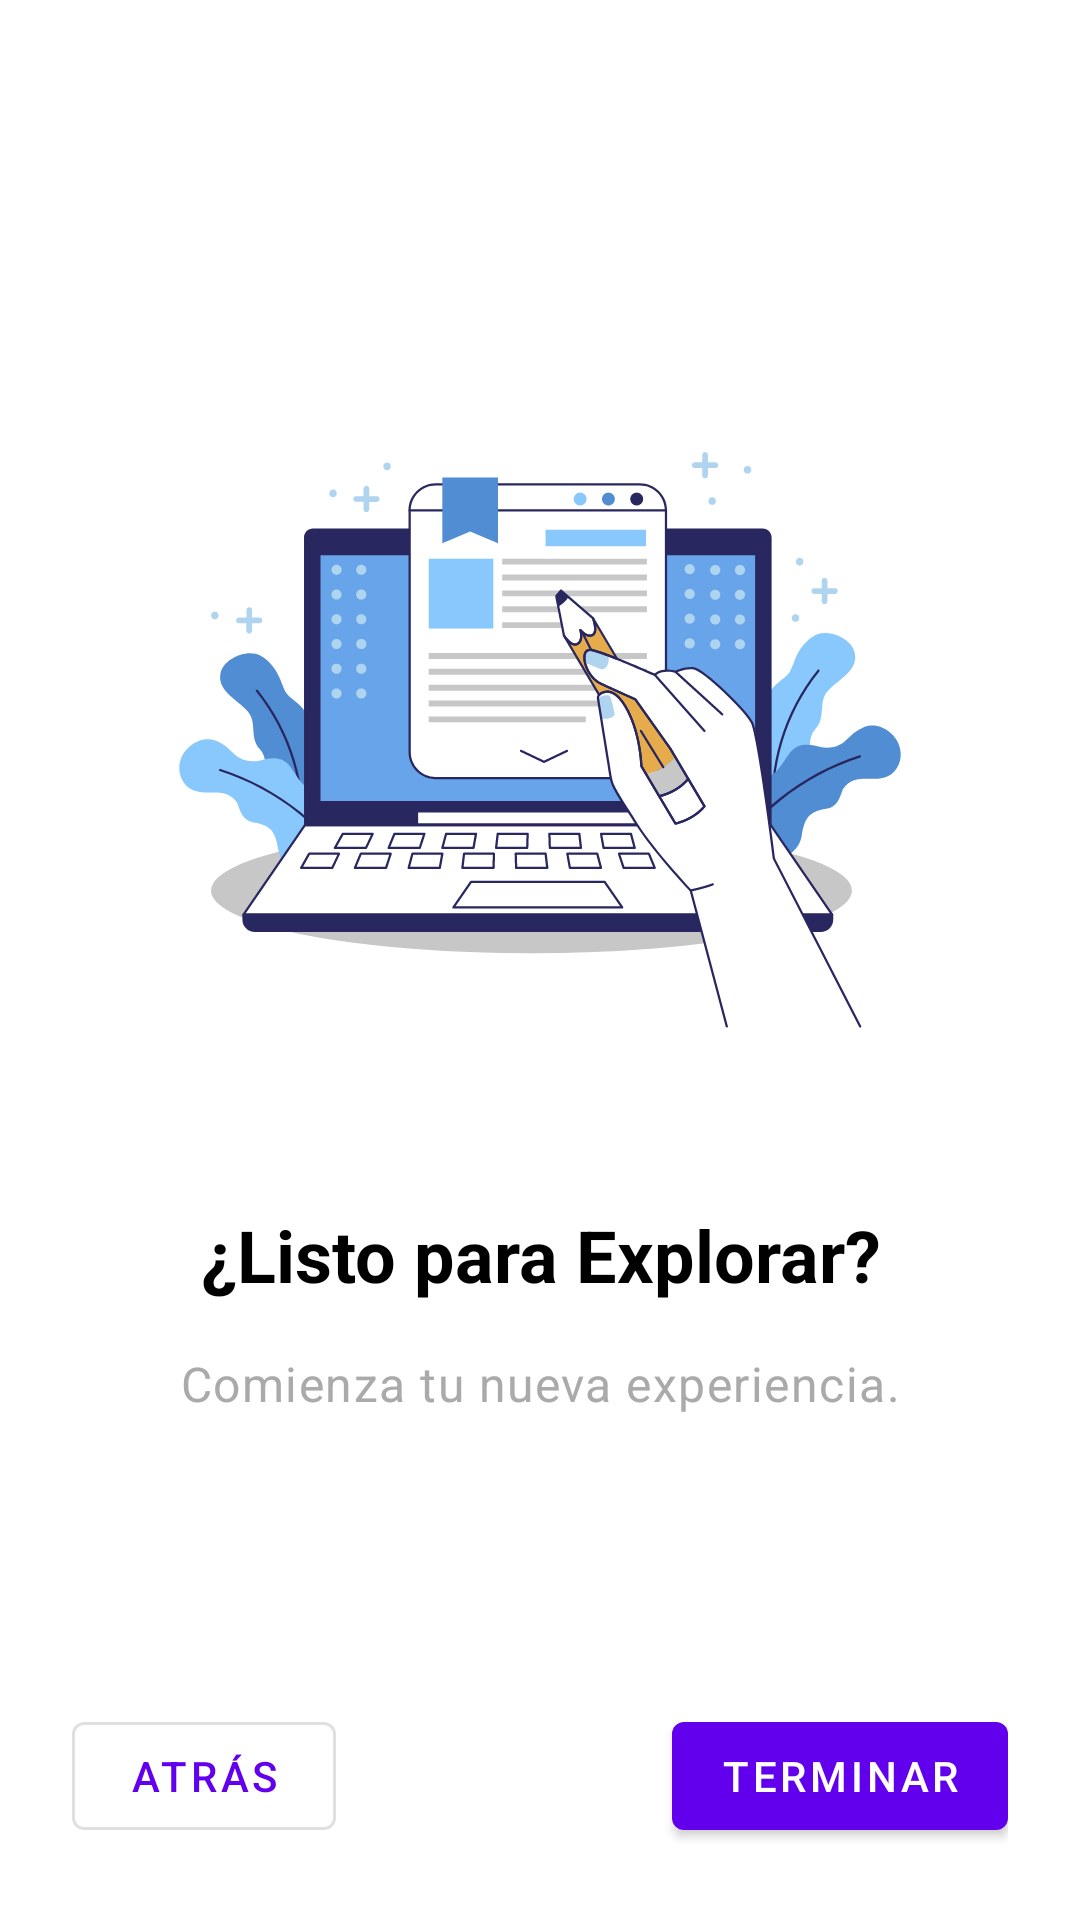

Write the Android layout XML for this screen, with the resource values it uses.
<!-- AndroidManifest.xml: application theme Theme.DigiBook_Examen1_1198109 -->
<!-- res/layout/fragment_onboarding3.xml -->
<?xml version="1.0" encoding="utf-8"?>
<androidx.constraintlayout.widget.ConstraintLayout xmlns:android="http://schemas.android.com/apk/res/android"
    xmlns:app="http://schemas.android.com/apk/res-auto"
    xmlns:tools="http://schemas.android.com/tools"
    android:layout_width="match_parent"
    android:layout_height="match_parent"
    android:background="@color/white"
    android:padding="24dp"
    tools:context=".onboarding3Fragment">

    <LinearLayout
        android:layout_width="0dp"
        android:layout_height="0dp"
        android:gravity="center"
        android:orientation="vertical"
        app:layout_constraintBottom_toTopOf="@id/buttonNext"
        app:layout_constraintEnd_toEndOf="parent"
        app:layout_constraintStart_toStartOf="parent"
        app:layout_constraintTop_toTopOf="parent">

        <ImageView
            android:layout_width="250dp"
            android:layout_height="250dp"
            android:contentDescription="@string/onboarding_image_description"
            app:srcCompat="@drawable/ic_ob3"
            tools:srcCompat="@tools:sample/avatars" />

        <TextView
            android:layout_width="match_parent"
            android:layout_height="wrap_content"
            android:layout_marginTop="32dp"
            android:gravity="center"
            android:text="@string/onboarding_title_3"
            android:textAppearance="@style/TextAppearance.MaterialComponents.Headline5"
            android:textColor="@android:color/black"
            android:textStyle="bold" />

        <TextView
            android:layout_width="match_parent"
            android:layout_height="wrap_content"
            android:layout_marginTop="16dp"
            android:gravity="center"
            android:text="@string/onboarding_desc_3"
            android:textAppearance="@style/TextAppearance.MaterialComponents.Body1"
            android:textColor="@android:color/darker_gray" />
    </LinearLayout>

    <com.google.android.material.button.MaterialButton
        android:id="@+id/buttonBack"
        style="@style/Widget.MaterialComponents.Button.OutlinedButton"
        android:layout_width="wrap_content"
        android:layout_height="wrap_content"
        android:text="@string/back"
        app:layout_constraintBottom_toBottomOf="parent"
        app:layout_constraintStart_toStartOf="parent" />

    <com.google.android.material.button.MaterialButton
        android:id="@+id/buttonNext"
        android:layout_width="wrap_content"
        android:layout_height="wrap_content"
        android:text="@string/finish"
        app:layout_constraintBottom_toBottomOf="parent"
        app:layout_constraintEnd_toEndOf="parent" />

</androidx.constraintlayout.widget.ConstraintLayout>
<!-- resources referenced by this layout -->
<resources>
  <color name="white">#FFFFFFFF</color>
  <!-- drawable ic_ob3: vector/xml drawable (drawable, 39844 chars, omitted) -->
  <string name="back">Atrás</string>
  <string name="finish">Terminar</string>
  <string name="onboarding_desc_3">Comienza tu nueva experiencia.</string>
  <string name="onboarding_image_description">Imagen de introducción</string>
  <string name="onboarding_title_3">¿Listo para Explorar?</string>
  <style name="Theme.DigiBook_Examen1_1198109" parent="Base.Theme.DigiBook_Examen1_1198109" />
  <style name="Base.Theme.DigiBook_Examen1_1198109" parent="Theme.MaterialComponents.DayNight.DarkActionBar">
  
          <item name="colorPrimary">@color/purple_500</item>
          <item name="colorPrimaryVariant">@color/purple_700</item>
          <item name="colorOnPrimary">@color/white</item>
          <item name="colorSecondary">@color/teal_200</item>
          <item name="colorSecondaryVariant">@color/teal_700</item>
          <item name="colorOnSecondary">@color/black</item>
          <item name="android:statusBarColor">?attr/colorPrimaryVariant</item>
      </style>
  <color name="purple_500">#FF6200EE</color>
  <color name="purple_700">#FF3700B3</color>
  <color name="teal_200">#FF03DAC5</color>
  <color name="teal_700">#FF018786</color>
  <color name="black">#FF000000</color>
</resources>
